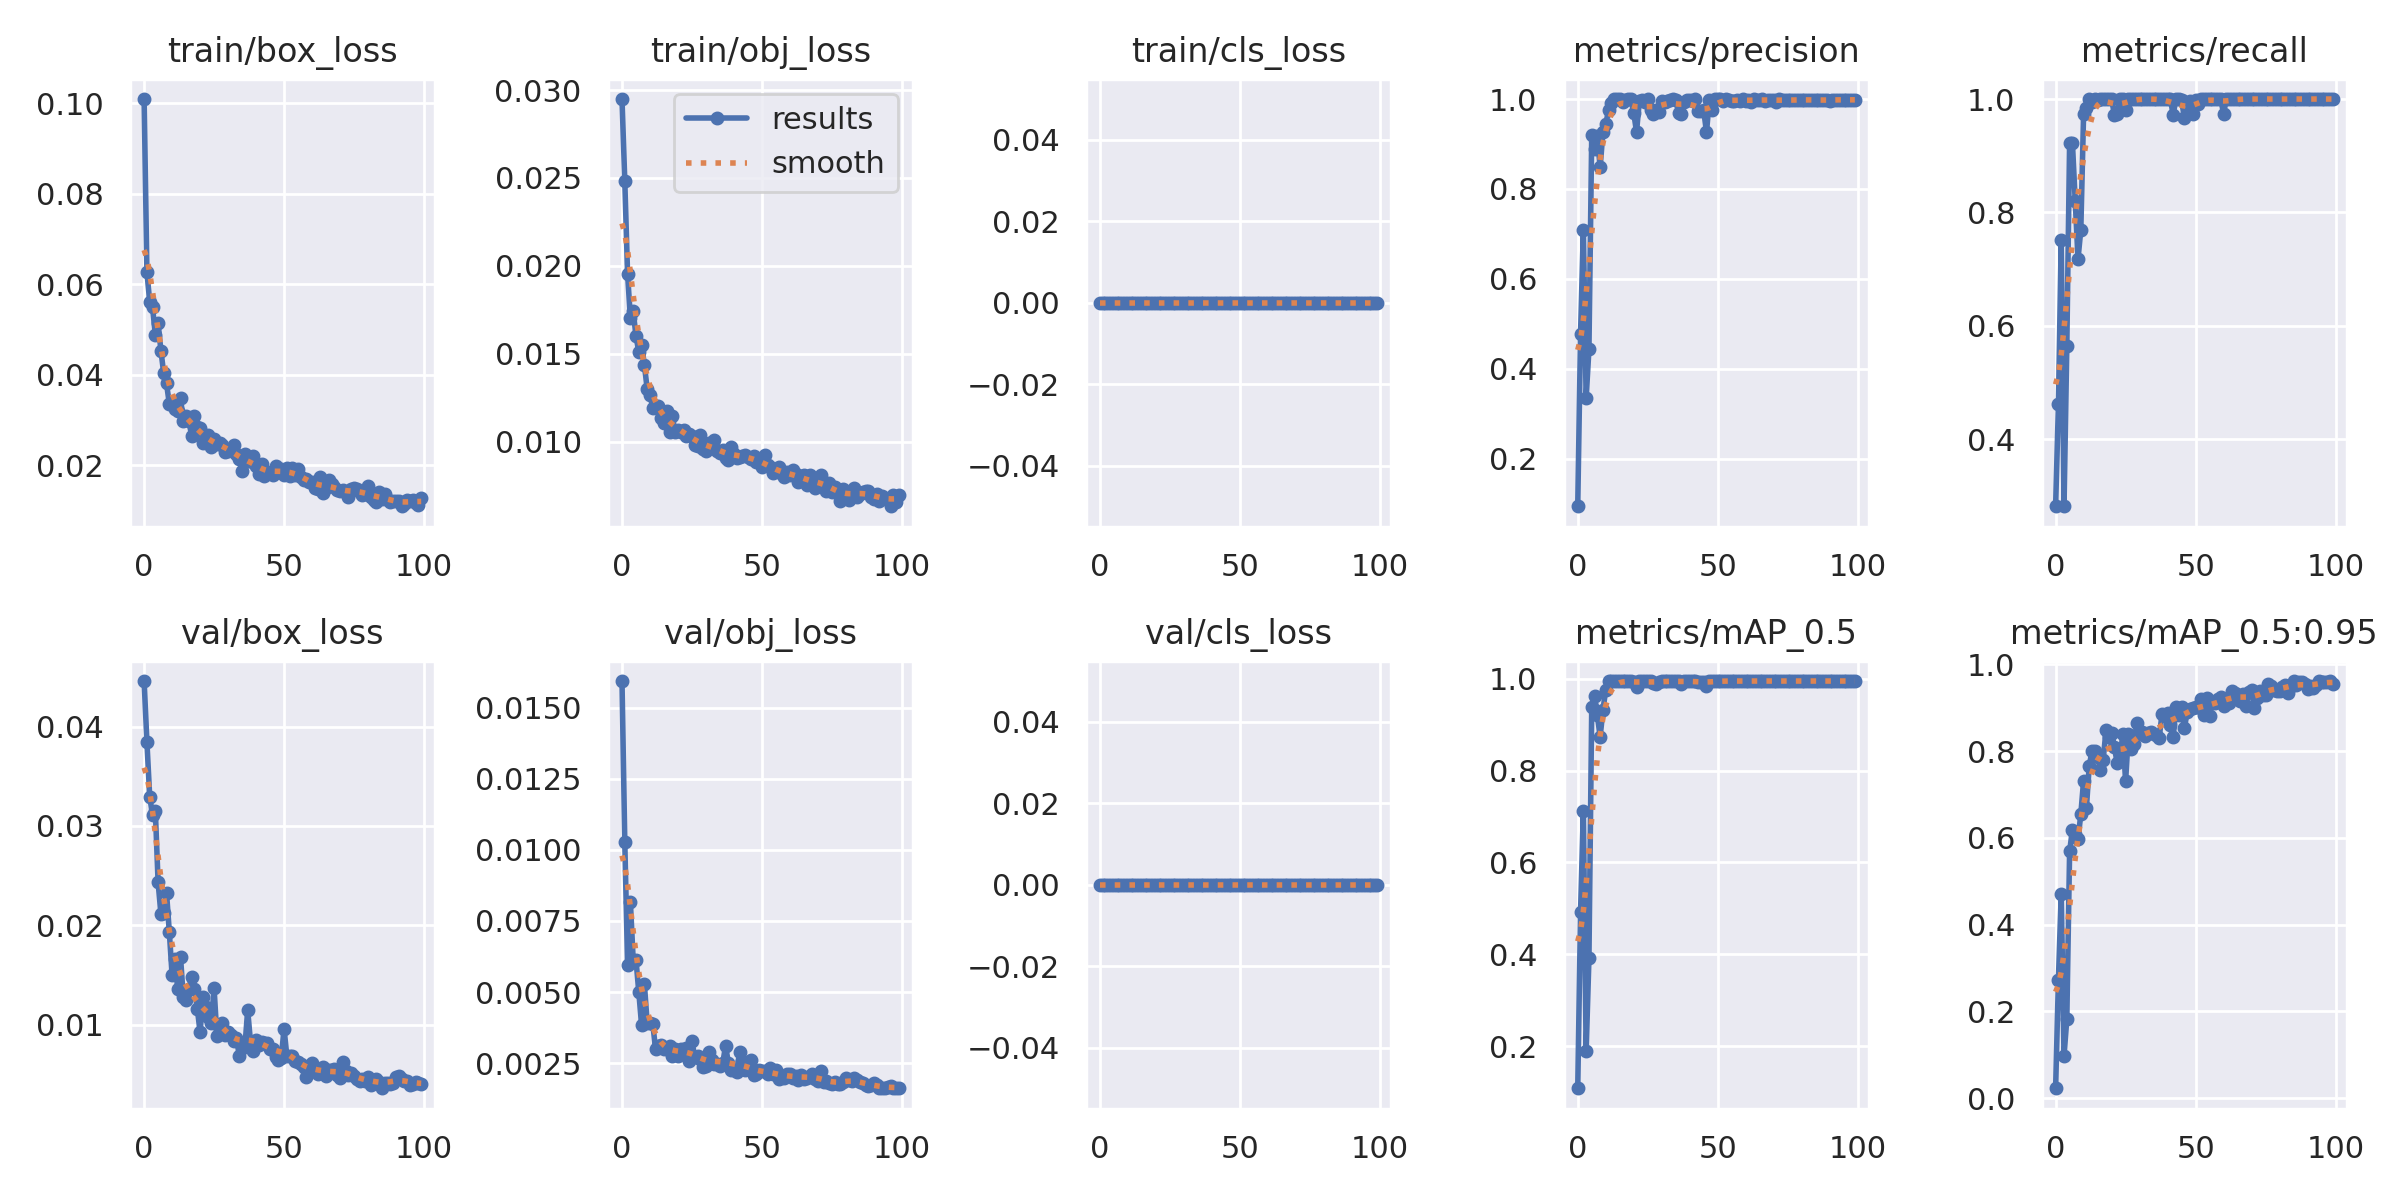

The table this chart was drawn from, first rows:
epoch, train/box_loss, train/obj_loss, train/cls_loss, metrics/precision, metrics/recall, metrics/mAP_0.5, metrics/mAP_0.5:0.95, val/box_loss, val/obj_loss, val/cls_loss, x/lr0, x/lr1, x/lr2
0, 0.1009, 0.02949, 0, 0.09386, 0.2821, 0.1083, 0.02319, 0.04457, 0.01594, 0, 0.0748, 0.0028, 0.0028
1, 0.06269, 0.02482, 0, 0.4774, 0.4615, 0.4918, 0.2736, 0.03844, 0.01027, 0, 0.04864, 0.005644, 0.005644
2, 0.05612, 0.01951, 0, 0.7095, 0.7516, 0.7127, 0.4705, 0.03294, 0.005946, 0, 0.02243, 0.00843, 0.00843
3, 0.05499, 0.01705, 0, 0.3344, 0.2821, 0.1891, 0.09791, 0.03112, 0.008159, 0, 0.009703, 0.009703, 0.009703
4, 0.04889, 0.01741, 0, 0.443, 0.5641, 0.3911, 0.1821, 0.03155, 0.006128, 0, 0.009703, 0.009703, 0.009703
5, 0.05133, 0.01601, 0, 0.9209, 0.9231, 0.9391, 0.5687, 0.02432, 0.006136, 0, 0.009604, 0.009604, 0.009604
6, 0.04535, 0.0151, 0, 0.8894, 0.9231, 0.9622, 0.6189, 0.02117, 0.005001, 0, 0.009505, 0.009505, 0.009505
7, 0.04031, 0.01548, 0, 0.9178, 0.8205, 0.9206, 0.6097, 0.02123, 0.003836, 0, 0.009406, 0.009406, 0.009406
8, 0.03808, 0.01436, 0, 0.8477, 0.7179, 0.8735, 0.5965, 0.02329, 0.005269, 0, 0.009307, 0.009307, 0.009307
9, 0.03358, 0.01299, 0, 0.9267, 0.7692, 0.9315, 0.6544, 0.01937, 0.003921, 0, 0.009208, 0.009208, 0.009208
10, 0.03383, 0.01266, 0, 0.9442, 0.9744, 0.9757, 0.7321, 0.01499, 0.00391, 0, 0.009109, 0.009109, 0.009109
11, 0.0324, 0.01191, 0, 0.9746, 0.9835, 0.9945, 0.6687, 0.0166, 0.003882, 0, 0.00901, 0.00901, 0.00901
12, 0.03202, 0.01204, 0, 0.9903, 1, 0.995, 0.7652, 0.01361, 0.002987, 0, 0.008911, 0.008911, 0.008911
13, 0.03479, 0.01201, 0, 1, 0.9944, 0.995, 0.8, 0.01685, 0.00309, 0, 0.008812, 0.008812, 0.008812
14, 0.02987, 0.01136, 0, 0.999, 1, 0.995, 0.7994, 0.01277, 0.003154, 0, 0.008713, 0.008713, 0.008713
15, 0.03086, 0.01108, 0, 1, 0.999, 0.995, 0.7857, 0.01246, 0.002984, 0, 0.008614, 0.008614, 0.008614
16, 0.02978, 0.01175, 0, 0.9941, 1, 0.995, 0.757, 0.01357, 0.003001, 0, 0.008515, 0.008515, 0.008515
17, 0.02641, 0.01052, 0, 0.9981, 1, 0.995, 0.7803, 0.01484, 0.003097, 0, 0.008416, 0.008416, 0.008416
18, 0.03089, 0.01144, 0, 0.9994, 1, 0.995, 0.8476, 0.01361, 0.002741, 0, 0.008317, 0.008317, 0.008317
19, 0.02838, 0.01052, 0, 0.999, 1, 0.995, 0.8322, 0.01165, 0.002995, 0, 0.008218, 0.008218, 0.008218
20, 0.02829, 0.01066, 0, 0.9697, 1, 0.9938, 0.8421, 0.009258, 0.002757, 0, 0.008119, 0.008119, 0.008119
21, 0.02492, 0.01057, 0, 0.9267, 0.9724, 0.9823, 0.8093, 0.01278, 0.003006, 0, 0.00802, 0.00802, 0.00802
22, 0.0251, 0.01066, 0, 0.9951, 0.9744, 0.9945, 0.7722, 0.01176, 0.002895, 0, 0.007921, 0.007921, 0.007921
23, 0.02659, 0.01034, 0, 0.9988, 1, 0.995, 0.7798, 0.01081, 0.003039, 0, 0.007822, 0.007822, 0.007822
24, 0.02409, 0.01044, 0, 0.9931, 1, 0.995, 0.8403, 0.01014, 0.00259, 0, 0.007723, 0.007723, 0.007723
25, 0.02584, 0.01034, 0, 1, 0.9799, 0.995, 0.7305, 0.01367, 0.003266, 0, 0.007624, 0.007624, 0.007624
26, 0.02467, 0.009819, 0, 0.975, 0.9998, 0.9945, 0.8386, 0.00888, 0.002722, 0, 0.007525, 0.007525, 0.007525
27, 0.02488, 0.009753, 0, 0.9678, 1, 0.9912, 0.8047, 0.009525, 0.002767, 0, 0.007426, 0.007426, 0.007426
28, 0.02457, 0.01037, 0, 0.9748, 1, 0.988, 0.8152, 0.0102, 0.002631, 0, 0.007327, 0.007327, 0.007327
29, 0.02296, 0.009564, 0, 0.9719, 1, 0.9925, 0.8642, 0.009019, 0.002356, 0, 0.007228, 0.007228, 0.007228
30, 0.02309, 0.009488, 0, 0.9967, 1, 0.995, 0.8426, 0.009328, 0.002387, 0, 0.007129, 0.007129, 0.007129
31, 0.02353, 0.00991, 0, 0.9929, 1, 0.995, 0.8434, 0.008972, 0.002907, 0, 0.00703, 0.00703, 0.00703
32, 0.02448, 0.009609, 0, 0.9958, 1, 0.995, 0.8336, 0.008413, 0.002625, 0, 0.006931, 0.006931, 0.006931
33, 0.02251, 0.01007, 0, 0.9971, 1, 0.995, 0.8417, 0.008655, 0.00247, 0, 0.006832, 0.006832, 0.006832
34, 0.02127, 0.009475, 0, 1, 1, 0.995, 0.8438, 0.006905, 0.002464, 0, 0.006733, 0.006733, 0.006733
35, 0.01881, 0.009333, 0, 0.9977, 1, 0.995, 0.8395, 0.008054, 0.002413, 0, 0.006634, 0.006634, 0.006634
36, 0.02244, 0.009534, 0, 0.9699, 1, 0.9945, 0.8369, 0.007772, 0.002498, 0, 0.006535, 0.006535, 0.006535
37, 0.02083, 0.00906, 0, 0.9657, 1, 0.9892, 0.8307, 0.01148, 0.003109, 0, 0.006436, 0.006436, 0.006436
38, 0.02085, 0.008961, 0, 0.9934, 1, 0.995, 0.8843, 0.008306, 0.002513, 0, 0.006337, 0.006337, 0.006337
39, 0.02207, 0.009676, 0, 0.9986, 1, 0.995, 0.8805, 0.007365, 0.002259, 0, 0.006238, 0.006238, 0.006238
40, 0.01974, 0.009273, 0, 0.998, 1, 0.995, 0.8865, 0.008497, 0.002265, 0, 0.006139, 0.006139, 0.006139
41, 0.01803, 0.009086, 0, 0.9955, 1, 0.995, 0.8591, 0.008004, 0.00218, 0, 0.00604, 0.00604, 0.00604
42, 0.02019, 0.009114, 0, 1, 0.9725, 0.9945, 0.8323, 0.008311, 0.002893, 0, 0.005941, 0.005941, 0.005941
43, 0.01758, 0.009151, 0, 0.9732, 1, 0.9932, 0.9004, 0.00817, 0.002559, 0, 0.005842, 0.005842, 0.005842
44, 0.01845, 0.009238, 0, 0.9735, 1, 0.9938, 0.8821, 0.008136, 0.002269, 0, 0.005743, 0.005743, 0.005743
45, 0.01837, 0.009145, 0, 0.9749, 0.9982, 0.9938, 0.9012, 0.00763, 0.002299, 0, 0.005644, 0.005644, 0.005644
46, 0.01786, 0.008989, 0, 0.9263, 0.9667, 0.984, 0.8532, 0.007547, 0.002605, 0, 0.005545, 0.005545, 0.005545
47, 0.01985, 0.009177, 0, 0.9967, 0.9744, 0.9945, 0.8894, 0.00677, 0.002069, 0, 0.005446, 0.005446, 0.005446
48, 0.01853, 0.008841, 0, 0.9749, 0.9967, 0.9945, 0.8971, 0.006484, 0.002117, 0, 0.005347, 0.005347, 0.005347
49, 0.01922, 0.00885, 0, 1, 0.9735, 0.9945, 0.8998, 0.006695, 0.002245, 0, 0.005248, 0.005248, 0.005248
50, 0.01787, 0.008575, 0, 1, 0.9979, 0.995, 0.9006, 0.009617, 0.002212, 0, 0.005149, 0.005149, 0.005149
51, 0.0193, 0.009256, 0, 1, 0.9918, 0.995, 0.9023, 0.006851, 0.002219, 0, 0.00505, 0.00505, 0.00505
52, 0.01765, 0.008655, 0, 0.9954, 1, 0.995, 0.919, 0.006914, 0.00212, 0, 0.004951, 0.004951, 0.004951
53, 0.01938, 0.008571, 0, 1, 0.9993, 0.995, 0.8841, 0.006912, 0.002322, 0, 0.004852, 0.004852, 0.004852
54, 0.01777, 0.008188, 0, 0.9971, 1, 0.995, 0.9216, 0.006346, 0.002129, 0, 0.004753, 0.004753, 0.004753
55, 0.01908, 0.008358, 0, 0.9967, 1, 0.995, 0.8798, 0.00626, 0.002256, 0, 0.004654, 0.004654, 0.004654
56, 0.01739, 0.00857, 0, 0.9965, 1, 0.995, 0.9134, 0.006104, 0.001947, 0, 0.004555, 0.004555, 0.004555
57, 0.01666, 0.008168, 0, 0.9974, 1, 0.995, 0.9103, 0.005753, 0.00205, 0, 0.004456, 0.004456, 0.004456
58, 0.01706, 0.007992, 0, 0.9959, 1, 0.995, 0.921, 0.004739, 0.001966, 0, 0.004357, 0.004357, 0.004357
59, 0.01625, 0.008285, 0, 0.9991, 1, 0.995, 0.9249, 0.005845, 0.002104, 0, 0.004258, 0.004258, 0.004258
... 40 more rows
